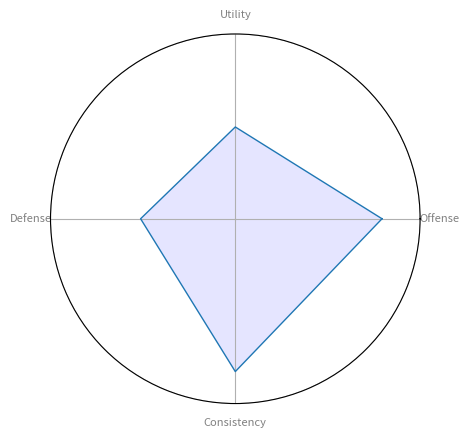

Write the Python code that produced this figure.
import matplotlib.pyplot as plt
import pandas as pd
from math import pi

def retrieveData():
    dataAsList = []
    
    return dataAsList

def generateDataFrame():
    oreb = 76
    points = 181
    dreb = 80
    teamMinutesPlayed = 384
    minutesPlayed = 384
    teamOffensiveRebounds = 125
    sumTotalMinutes = 1920
    gamesPlayed = 16
    pointDif = 123

    offensivePossessions = 10*(oreb*(teamMinutesPlayed/5)/(minutesPlayed))
    defensivePossessions = 10*(dreb*(teamMinutesPlayed/5)/(minutesPlayed))
    

    pOffense = (points*100)/offensivePossessions
    pDefense = (pointDif*100)/defensivePossessions
    pUtility = 100*(pOffense*pDefense)/minutesPlayed/gamesPlayed/2
    pConsistency = 50*max(pOffense,pDefense)/(minutesPlayed/gamesPlayed)/2

    df = pd.DataFrame({
    'Player': ['East','North','West','South'],
    'Offense': [pOffense, 0, 0, 0],
    'Utility': [pUtility, 0, 0, 0],
    'Defense': [pDefense, 0, 0, 0],
    'Consistency': [pConsistency, 0, 0, 0]
    })
    return df

def generateDetailedDataFrame():
    listTemplate = []
    for i in range(0,10):
        listTemplate.append([])
        for j in range(0,10):
            listTemplate[i].append(10)
        listTemplate[i][i] = 90

    df = pd.DataFrame({
        'Player': ['1','2','3','4','5','6','7','8','9','10'],
        'Effective Field Goal %': listTemplate[0],
        'Free throw %': listTemplate[1],
        'Offensive Rebounds': listTemplate[2],
        'Defensive Rebounds': listTemplate[3],
        'Assists': listTemplate[4],
        'Personal Fouls': listTemplate[5],
        'Steals': listTemplate[6],
        'Turnovers': listTemplate[7],
        'Blocks': listTemplate[8],
        'True Shooting Percentage': listTemplate[9]
        })
    return df

def generateChart(data):
    # number of variable
    categories=list(data)[1:]
    N = len(categories)
     
    # We are going to plot the first line of the data frame.
    # But we need to repeat the first value to close the circular graph:
    values=data.loc[0].drop('Player').values.flatten().tolist()
    values += values[:1]
    values
     
    # What will be the angle of each axis in the plot? (we divide the plot / number of variable)
    angles = [n / float(N) * 2 * pi for n in range(N)]
    angles += angles[:1]
     
    # Initialise the spider plot
    ax = plt.subplot(111, polar=True)
     
    # Draw one axe per variable + add labels labels yet
    plt.xticks(angles[:-1], categories, color='grey', size=8)
     
    # Draw ylabels
    ax.set_rlabel_position(0)
    ax.set
    plt.yticks([0,150], ["",""], color="grey", size=7)
    plt.ylim(0,150)
     
    # Plot data
    ax.plot(angles, values, linewidth=1, linestyle='solid')
     
    # Fill area
    ax.fill(angles, values, 'b', alpha=0.1)
    return plt

def generateDetailedChart(data):
    # number of variable
    categories=list(data)[1:]
    N = len(categories)
    angles = [n / float(N) * 2 * pi for n in range(N)]
    angles += angles[:1]
         
    # Initialise the spider plot
    ax = plt.subplot(111, polar=True)
         
    # Draw one axe per variable + add labels labels yet
    plt.xticks(angles[:-1], categories, color='grey', size=8)
         
    # Draw ylabels
    ax.set_rlabel_position(0)
    plt.yticks([0,100], ["",""], color="grey", size=7)
    plt.ylim(0,100)
    
    for i in range(0,len(data.index)):
        values=data.loc[i].drop('Player').values.flatten().tolist()
        values += values[:1]
         
        # Plot data
        ax.plot(angles, values, linewidth=1, linestyle='solid')
         
        # Fill area
        ax.fill(angles, values, 'b', alpha=0.1)
    legend = ax.legend(("Kings Guard Gaming","Test"),loc="best",labelspacing=0.1, fontsize='small')
    return plt

retrievedInformation = retrieveData()
data = generateDataFrame()
chart = generateChart(data)
#chart.savefig('playername_SimpleStat.png')
#plt.cla()
#plt.clf()
#data = generateDetailedDataFrame()
#chart = generateDetailedChart(data)
#chart.savefig('playername_DetailedStat.png')
chart.show()
